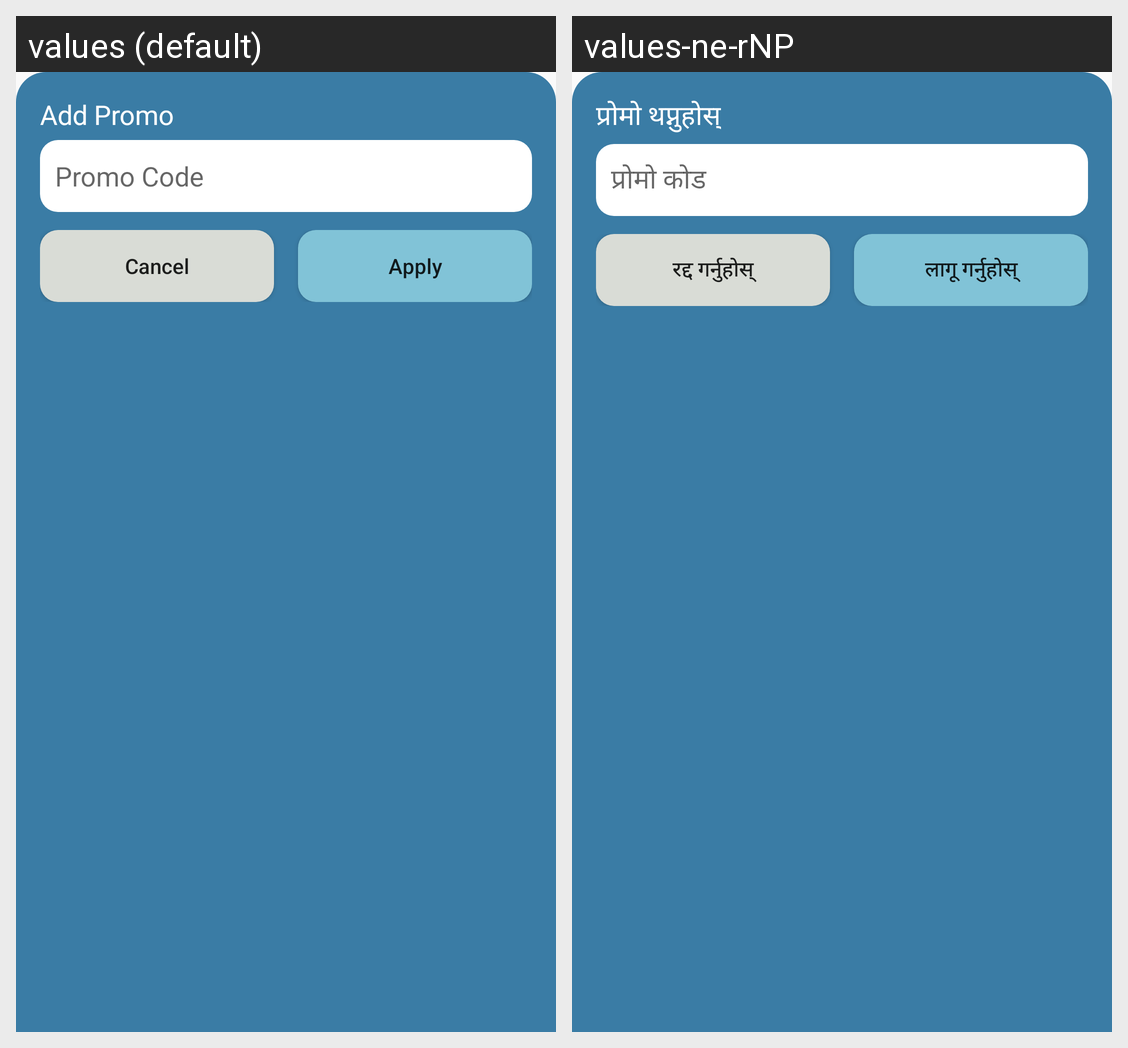

Translations of the strings shown on this Android screen, per locale in the grid:
Android screen res/layout/bottom_sheet.xml rendered under 2 locales, left to right: values (default), values-ne-rNP. Device: Nexus 5 (rendered at 1080×1920; each locale shown at half size, 540×960, under a caption strip naming it); theme Theme.Parkin1.
Strings drawn on this screen, with the default value and each locale's value (text and hints the layout hard-codes, and strings that could not be matched under every locale, appear in the picture but are not listed):

add_promo
  values: Add Promo
  values-ne-rNP: प्रोमो थप्नुहोस्

promo_code
  values: Promo Code
  values-ne-rNP: प्रोमो कोड

cancel
  values: Cancel
  values-ne-rNP: रद्द गर्नुहोस्

apply
  values: Apply
  values-ne-rNP: लागू गर्नुहोस्
